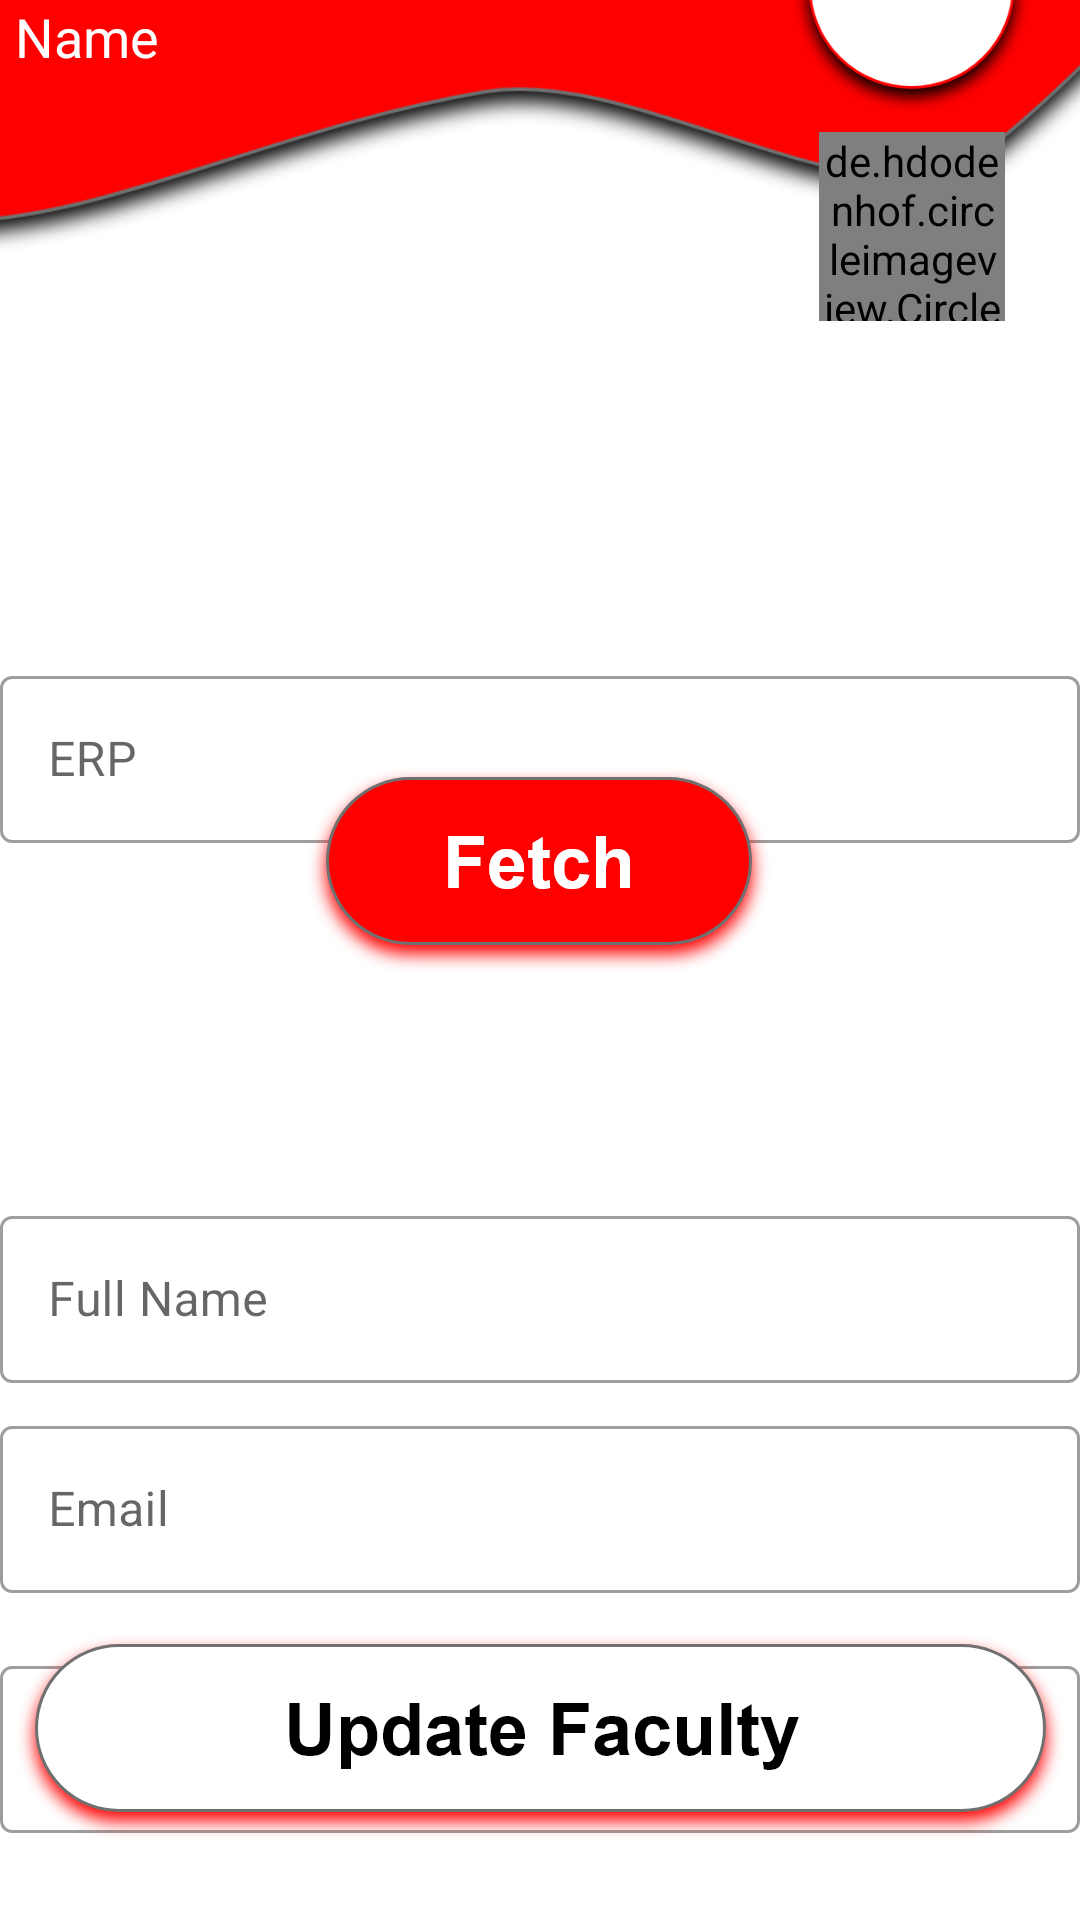

Reconstruct the res/layout file that produces this screen, plus the resources it refers to.
<!-- AndroidManifest.xml: application theme Theme.GoogleSignin -->
<!-- res/layout/activity_update_faculty.xml -->
<?xml version="1.0" encoding="utf-8"?>
<androidx.constraintlayout.widget.ConstraintLayout xmlns:android="http://schemas.android.com/apk/res/android"
    xmlns:app="http://schemas.android.com/apk/res-auto"
    xmlns:tools="http://schemas.android.com/tools"
    android:layout_width="match_parent"
    android:layout_height="match_parent"
    tools:context=".Update_FacultyActivity">

    <include
        android:id="@+id/include6"
        layout="@layout/activity_topbar2"
        tools:layout_editor_absoluteX="16dp"
        tools:layout_editor_absoluteY="16dp" />

    <com.google.android.material.textfield.TextInputLayout
        android:id="@+id/ERP"

        style="@style/Widget.MaterialComponents.TextInputLayout.OutlinedBox"

        android:layout_width="match_parent"
        android:layout_height="wrap_content"
        android:layout_marginTop="220dp"
        android:hint="ERP"
        app:layout_constraintStart_toStartOf="parent"
        app:layout_constraintTop_toTopOf="parent">


        <com.google.android.material.textfield.TextInputEditText
            android:id="@+id/erp_edit_text"
            android:layout_width="match_parent"
            android:layout_height="wrap_content"
            tools:layout_editor_absoluteX="37dp"
            tools:layout_editor_absoluteY="334dp" />
    </com.google.android.material.textfield.TextInputLayout>

    <ImageView
        android:id="@+id/fetcher"
        android:layout_width="wrap_content"
        android:layout_height="wrap_content"
        app:layout_constraintBottom_toBottomOf="parent"
        app:layout_constraintEnd_toEndOf="parent"
        app:layout_constraintHorizontal_bias="0.498"
        app:layout_constraintStart_toStartOf="parent"
        app:layout_constraintTop_toTopOf="parent"
        app:layout_constraintVertical_bias="0.447"
        app:srcCompat="@drawable/fetchdata" />

    <com.google.android.material.textfield.TextInputLayout
        android:id="@+id/Name"

        style="@style/Widget.MaterialComponents.TextInputLayout.OutlinedBox"

        android:layout_width="match_parent"
        android:layout_height="wrap_content"
        android:layout_marginTop="400dp"
        android:hint="Full Name"
        app:layout_constraintEnd_toEndOf="parent"
        app:layout_constraintStart_toStartOf="parent"
        app:layout_constraintTop_toTopOf="parent">


        <com.google.android.material.textfield.TextInputEditText
            android:id="@+id/fullname_edit_text"
            android:layout_width="match_parent"
            android:layout_height="wrap_content"
            tools:layout_editor_absoluteX="37dp"
            tools:layout_editor_absoluteY="334dp" />
    </com.google.android.material.textfield.TextInputLayout>
    <com.google.android.material.textfield.TextInputLayout
        android:id="@+id/email"

        style="@style/Widget.MaterialComponents.TextInputLayout.OutlinedBox"

        android:layout_width="match_parent"
        android:layout_height="wrap_content"
        android:layout_marginTop="470dp"
        android:hint="Email"
        app:layout_constraintEnd_toEndOf="parent"
        app:layout_constraintStart_toStartOf="parent"
        app:layout_constraintTop_toTopOf="parent">


        <com.google.android.material.textfield.TextInputEditText
            android:id="@+id/email_edit_text"
            android:layout_width="match_parent"
            android:layout_height="wrap_content"
            tools:layout_editor_absoluteX="37dp"
            tools:layout_editor_absoluteY="334dp" />
    </com.google.android.material.textfield.TextInputLayout>



    <com.google.android.material.textfield.TextInputLayout
        android:id="@+id/sittings"

        style="@style/Widget.MaterialComponents.TextInputLayout.OutlinedBox"

        android:layout_width="match_parent"
        android:layout_height="wrap_content"
        android:layout_marginTop="550dp"
        android:hint="Sittings"
        app:layout_constraintEnd_toEndOf="parent"
        app:layout_constraintStart_toStartOf="parent"
        app:layout_constraintTop_toTopOf="parent">


        <com.google.android.material.textfield.TextInputEditText
            android:id="@+id/sittings_edit_text"
            android:layout_width="match_parent"
            android:layout_height="wrap_content"
            tools:layout_editor_absoluteX="37dp"
            tools:layout_editor_absoluteY="334dp" />
    </com.google.android.material.textfield.TextInputLayout>

    <ImageView
        android:id="@+id/updater_f"
        android:layout_width="wrap_content"
        android:layout_height="wrap_content"
        android:layout_marginBottom="24dp"
        app:layout_constraintBottom_toBottomOf="parent"
        app:layout_constraintEnd_toEndOf="parent"
        app:layout_constraintStart_toStartOf="parent"
        app:srcCompat="@drawable/updatef" />

</androidx.constraintlayout.widget.ConstraintLayout>
<!-- res/layout/activity_topbar2.xml (included above) -->
<?xml version="1.0" encoding="utf-8"?>
<androidx.constraintlayout.widget.ConstraintLayout xmlns:android="http://schemas.android.com/apk/res/android"
    xmlns:app="http://schemas.android.com/apk/res-auto"
    xmlns:tools="http://schemas.android.com/tools"
    android:layout_width="match_parent"
    android:layout_height="match_parent"
    tools:context=".TopbarActivity">

    <ImageView
        android:id="@+id/imageView3"
        android:layout_width="600dp"
        android:layout_height="265dp"
        android:layout_marginEnd="-100dp"
        android:layout_marginBottom="552dp"
        app:layout_constrainedHeight="true"
        app:layout_constrainedWidth="true"
        app:layout_constraintBottom_toBottomOf="parent"
        app:layout_constraintEnd_toEndOf="parent"
        app:srcCompat="@drawable/design" />

    <TextView
        android:id="@+id/user_name"
        android:layout_width="wrap_content"
        android:layout_height="wrap_content"
        android:layout_marginBottom="616dp"
        android:text="Name"
        android:textColor="@color/white"
        android:textSize="18sp"
        app:layout_constraintBottom_toBottomOf="parent"
        app:layout_constraintEnd_toEndOf="parent"
        app:layout_constraintHorizontal_bias="0.016"
        app:layout_constraintStart_toStartOf="parent" />
    <TextView
        android:id="@+id/date"
        android:layout_width="wrap_content"
        android:layout_height="wrap_content"
        android:layout_marginBottom="640dp"
        android:text="date"
        android:textColor="@color/grey"
        app:layout_constraintBottom_toBottomOf="parent"
        app:layout_constraintEnd_toEndOf="parent"
        app:layout_constraintHorizontal_bias="0.041"
        app:layout_constraintStart_toStartOf="parent" />
    <ImageView
        android:id="@+id/imageView8"
        android:layout_width="85dp"
        android:layout_height="85dp"
        android:layout_marginBottom="600dp"
        app:layout_constraintBottom_toBottomOf="parent"
        app:layout_constraintEnd_toEndOf="parent"
        app:layout_constraintHorizontal_bias="0.95"
        app:layout_constraintStart_toStartOf="parent"
        app:srcCompat="@drawable/photobg" />

    <de.hdodenhof.circleimageview.CircleImageView
        android:id="@+id/profile_photo"
        android:layout_width="62dp"
        android:layout_height="63dp"
        android:layout_marginTop="44dp"
        android:onClick="gosettings"

        app:civ_border_color="#FF000000"
        app:civ_border_width="2dp"
        app:layout_constraintEnd_toEndOf="parent"
        app:layout_constraintHorizontal_bias="0.916"
        app:layout_constraintStart_toStartOf="parent"
        app:layout_constraintTop_toTopOf="parent" />


</androidx.constraintlayout.widget.ConstraintLayout>
<!-- resources referenced by this layout -->
<resources>
  <color name="grey">#bdbdbd</color>
  <color name="white">#FFFFFFFF</color>
  <!-- drawable design: png bitmap (drawable-hdpi, 38449 bytes) -->
  <!-- drawable fetchdata: png bitmap (drawable-hdpi, 7967 bytes) -->
  <!-- drawable photobg: png bitmap (drawable-hdpi, 8548 bytes) -->
  <!-- drawable updatef: png bitmap (drawable-hdpi, 11111 bytes) -->
  <style name="Theme.GoogleSignin" parent="Theme.MaterialComponents.DayNight.DarkActionBar">
          
          <item name="colorPrimary">@color/purple_500</item>
          <item name="colorPrimaryVariant">@color/red</item>
          <item name="colorOnPrimary">@color/white</item>
          
          <item name="colorSecondary">@color/teal_200</item>
          <item name="colorSecondaryVariant">@color/teal_700</item>
          <item name="colorOnSecondary">@color/black</item>
          
          <item name="android:statusBarColor" tools:targetApi="l">?attr/colorPrimaryVariant</item>
          
      </style>
  <color name="purple_500">#FF6200EE</color>
  <color name="red">#FF0000</color>
  <color name="teal_200">#FF03DAC5</color>
  <color name="teal_700">#FF018786</color>
  <color name="black">#FF000000</color>
</resources>
